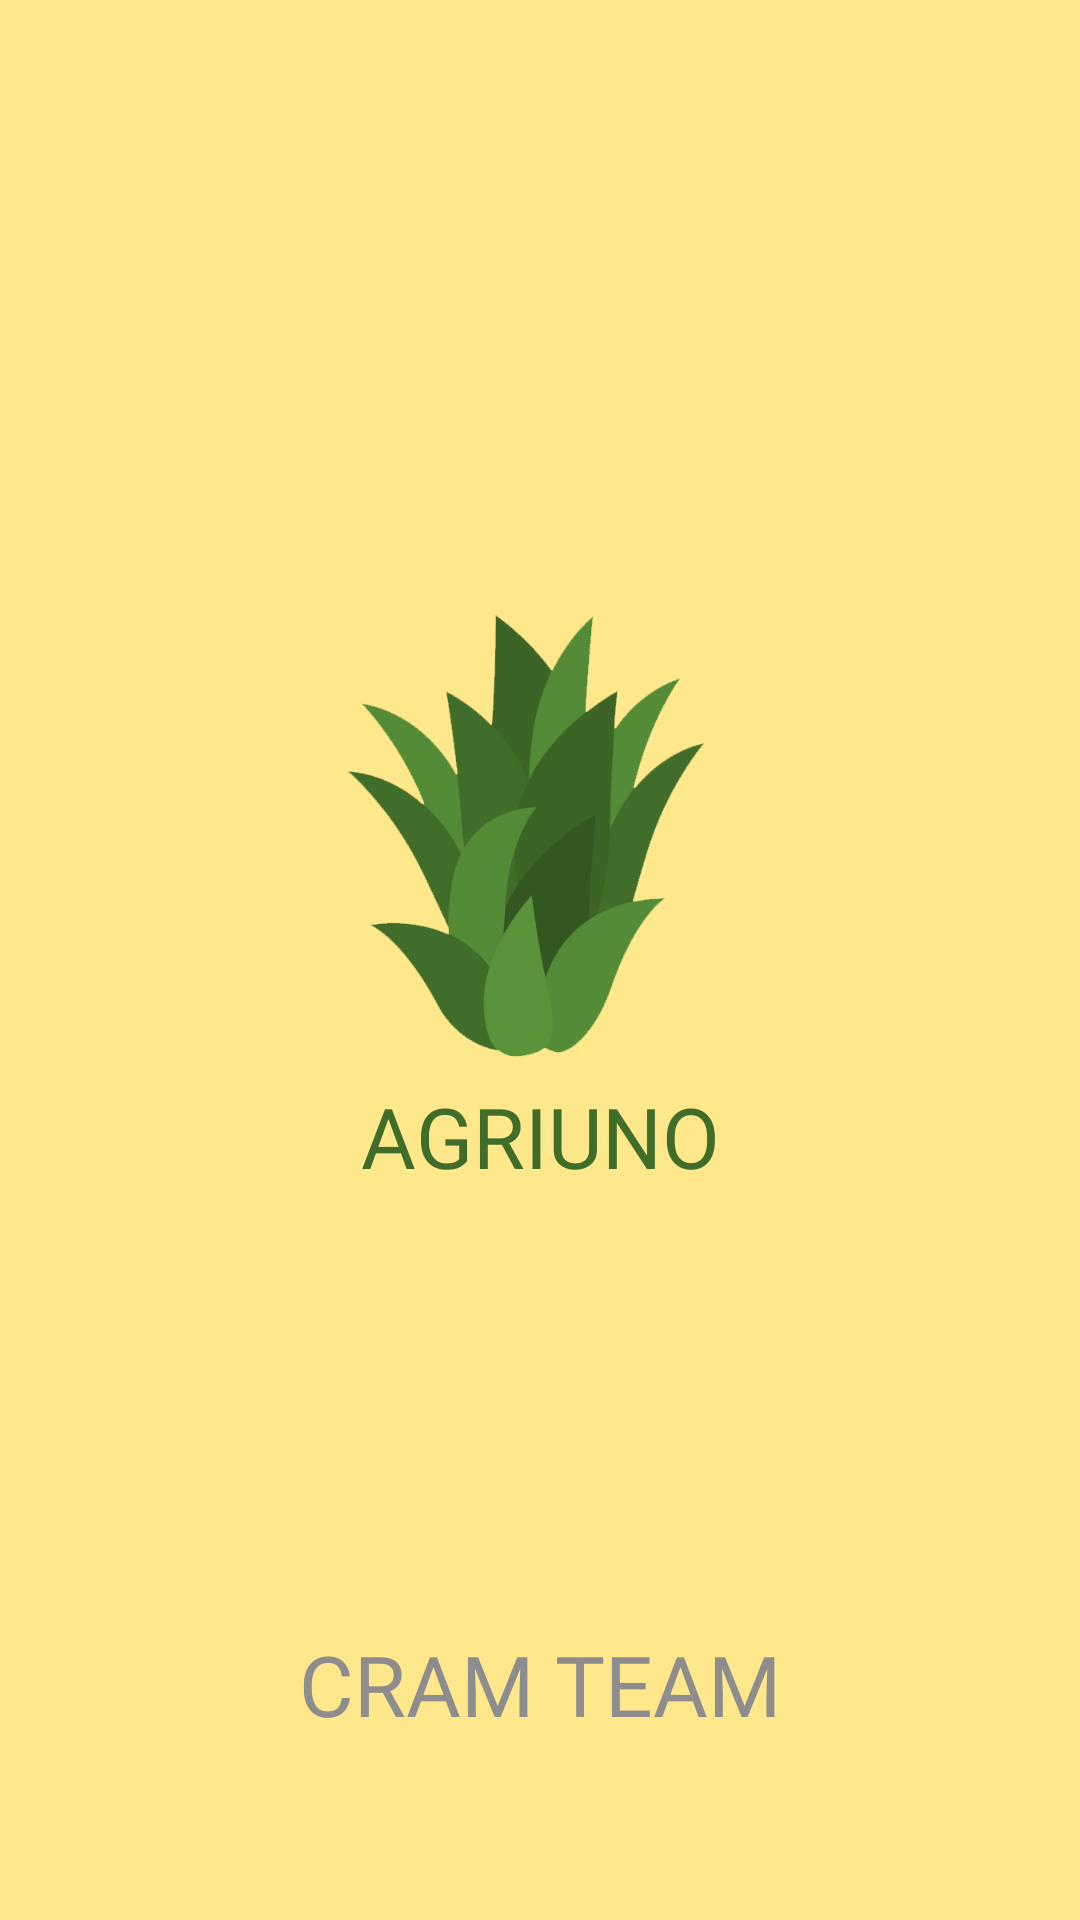

Produce the Android XML layout that renders to this screen, including the resource entries it uses.
<!-- AndroidManifest.xml: application theme Theme.AppCompat.Light.NoActionBar -->
<!-- res/layout/activity_splash_screen.xml -->
<?xml version="1.0" encoding="utf-8"?>
<RelativeLayout xmlns:android="http://schemas.android.com/apk/res/android"
    xmlns:app="http://schemas.android.com/apk/res-auto"
    xmlns:tools="http://schemas.android.com/tools"
    android:id="@+id/main"
    android:layout_width="match_parent"
    android:layout_height="match_parent"
    tools:context=".Activity.SplashScreen"
    android:background="#FFE88C">

    <ImageView
        android:id="@+id/logo"
        android:layout_width="160dp"
        android:layout_height="160dp"
        android:src="@drawable/logo"
        android:scaleType="fitCenter"
        android:layout_marginTop="200dp"
        android:layout_centerHorizontal="true">

    </ImageView>
    <TextView
        android:layout_width="match_parent"
        android:layout_height="wrap_content"
        android:text="AGRIUNO"
        android:layout_below="@id/logo"
        android:gravity="center"
        android:textColor="#416D2A"

        android:fontFamily="@font/barabara"
        android:textSize="28sp"
        >

    </TextView>

    <TextView
        android:layout_width="match_parent"
        android:layout_height="wrap_content"
        android:text="CRAM TEAM"
        android:layout_alignParentBottom="true"
        android:layout_margin="60dp"
        android:gravity="center"
        android:textColor="#8D8D8D"

        android:fontFamily="@font/barabara"
        android:textSize="28sp"
        >

    </TextView>

</RelativeLayout>
<!-- resources referenced by this layout -->
<resources>
  <!-- drawable logo: png bitmap (drawable, 69379 bytes) -->
</resources>
